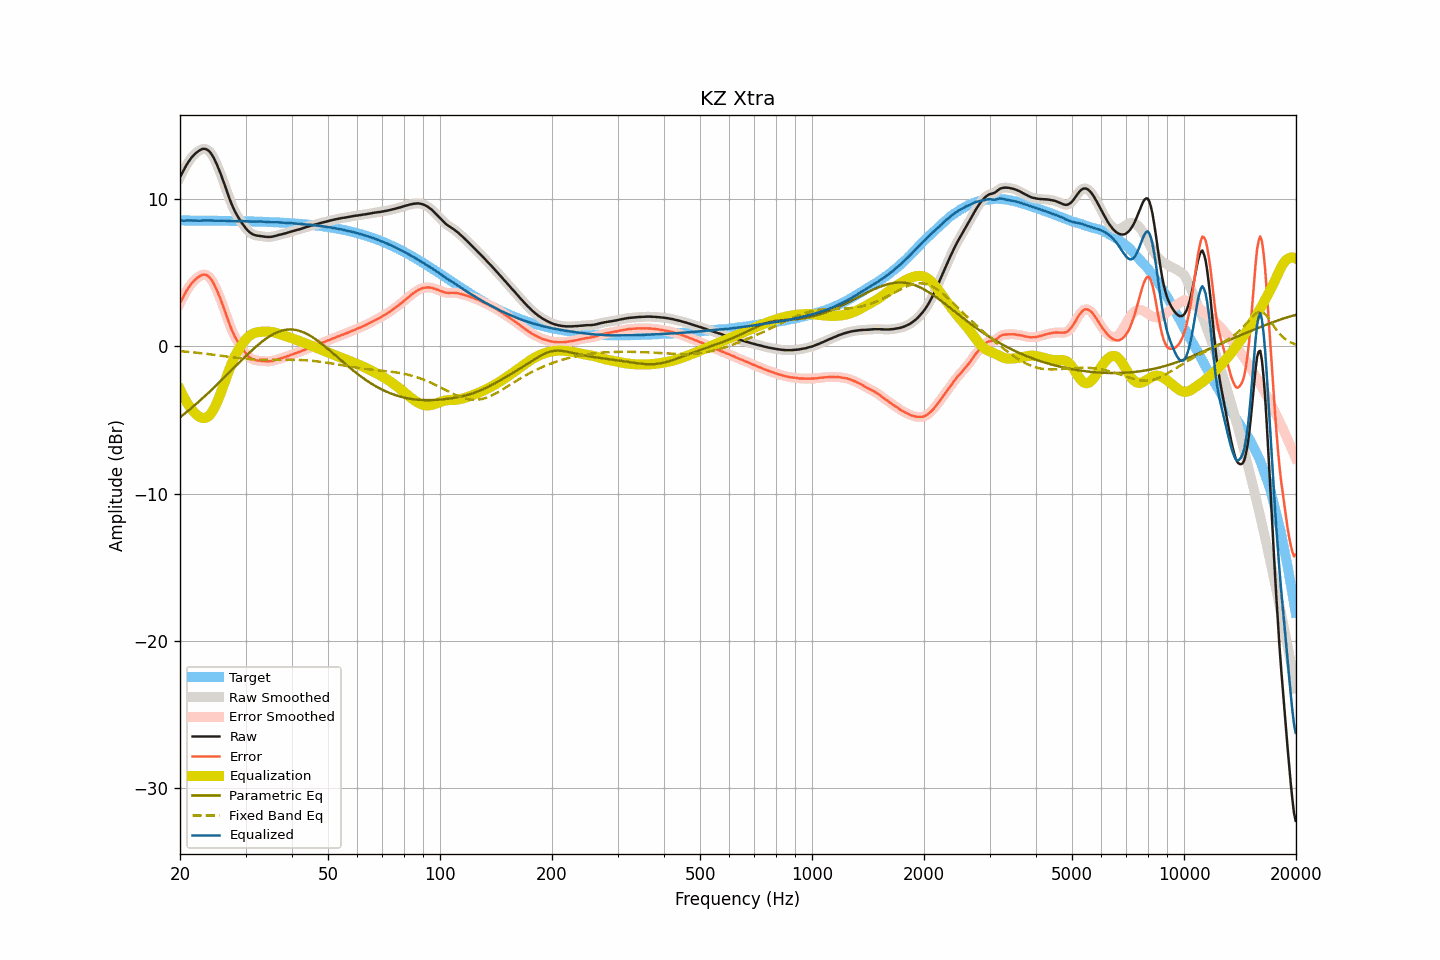

The table this chart was drawn from, first rows:
frequency, raw, smoothed, error, error_smoothed, equalization, parametric_eq, fixed_band_eq, equalized_raw, equalized_smoothed, target
20.00, 11.50, 11.50, 2.94, 2.93, -2.92, -4.83, -0.32, 8.58, 8.58, 8.56
20.20, 11.71, 11.72, 3.15, 3.15, -3.15, -4.74, -0.33, 8.56, 8.56, 8.56
20.40, 11.92, 11.92, 3.35, 3.36, -3.37, -4.65, -0.34, 8.54, 8.55, 8.56
20.61, 12.12, 12.12, 3.56, 3.56, -3.57, -4.56, -0.35, 8.55, 8.55, 8.56
20.81, 12.33, 12.32, 3.76, 3.76, -3.76, -4.47, -0.36, 8.56, 8.56, 8.56
21.02, 12.50, 12.50, 3.94, 3.94, -3.94, -4.38, -0.37, 8.57, 8.57, 8.56
21.23, 12.66, 12.67, 4.10, 4.11, -4.10, -4.29, -0.38, 8.57, 8.57, 8.56
21.44, 12.82, 12.81, 4.26, 4.25, -4.24, -4.20, -0.39, 8.57, 8.56, 8.56
21.66, 12.93, 12.94, 4.37, 4.38, -4.38, -4.11, -0.40, 8.55, 8.56, 8.56
21.87, 13.06, 13.05, 4.50, 4.50, -4.50, -4.01, -0.41, 8.55, 8.55, 8.56
22.09, 13.15, 13.15, 4.60, 4.59, -4.61, -3.92, -0.42, 8.55, 8.54, 8.56
22.31, 13.23, 13.24, 4.68, 4.68, -4.70, -3.82, -0.43, 8.54, 8.54, 8.56
22.54, 13.31, 13.31, 4.76, 4.76, -4.77, -3.72, -0.45, 8.54, 8.54, 8.55
22.76, 13.37, 13.38, 4.82, 4.82, -4.83, -3.62, -0.46, 8.55, 8.55, 8.55
22.99, 13.42, 13.42, 4.87, 4.87, -4.86, -3.53, -0.47, 8.56, 8.56, 8.55
23.22, 13.43, 13.43, 4.88, 4.88, -4.87, -3.43, -0.48, 8.56, 8.56, 8.55
23.45, 13.41, 13.42, 4.86, 4.86, -4.85, -3.33, -0.50, 8.56, 8.56, 8.55
23.69, 13.36, 13.37, 4.81, 4.82, -4.80, -3.22, -0.51, 8.56, 8.56, 8.55
23.92, 13.28, 13.28, 4.73, 4.73, -4.72, -3.12, -0.52, 8.56, 8.56, 8.55
24.16, 13.16, 13.16, 4.61, 4.61, -4.60, -3.02, -0.54, 8.56, 8.56, 8.55
24.40, 13.00, 13.00, 4.45, 4.46, -4.45, -2.92, -0.55, 8.56, 8.56, 8.55
24.65, 12.82, 12.81, 4.27, 4.27, -4.26, -2.81, -0.57, 8.55, 8.55, 8.55
24.89, 12.59, 12.59, 4.05, 4.05, -4.05, -2.71, -0.58, 8.54, 8.54, 8.54
25.14, 12.35, 12.35, 3.81, 3.81, -3.81, -2.60, -0.60, 8.54, 8.54, 8.54
25.39, 12.09, 12.09, 3.55, 3.55, -3.55, -2.50, -0.61, 8.54, 8.54, 8.54
25.65, 11.82, 11.81, 3.28, 3.27, -3.27, -2.39, -0.63, 8.54, 8.54, 8.54
25.91, 11.53, 11.53, 2.99, 2.99, -2.98, -2.28, -0.64, 8.55, 8.55, 8.54
26.16, 11.22, 11.22, 2.68, 2.69, -2.68, -2.17, -0.66, 8.54, 8.55, 8.54
26.43, 10.92, 10.91, 2.38, 2.38, -2.37, -2.06, -0.67, 8.55, 8.54, 8.53
26.69, 10.59, 10.60, 2.06, 2.06, -2.06, -1.96, -0.69, 8.53, 8.53, 8.53
26.96, 10.29, 10.29, 1.76, 1.76, -1.76, -1.85, -0.70, 8.52, 8.52, 8.53
27.23, 9.99, 9.99, 1.46, 1.46, -1.47, -1.74, -0.72, 8.51, 8.51, 8.53
27.50, 9.71, 9.71, 1.18, 1.18, -1.20, -1.63, -0.73, 8.50, 8.51, 8.53
27.77, 9.45, 9.45, 0.92, 0.92, -0.95, -1.52, -0.75, 8.51, 8.50, 8.53
28.05, 9.21, 9.22, 0.69, 0.69, -0.71, -1.41, -0.76, 8.50, 8.51, 8.52
28.33, 9.01, 9.01, 0.49, 0.49, -0.49, -1.30, -0.77, 8.52, 8.52, 8.52
28.62, 8.82, 8.82, 0.30, 0.30, -0.29, -1.19, -0.79, 8.52, 8.52, 8.52
28.90, 8.64, 8.64, 0.13, 0.12, -0.11, -1.08, -0.80, 8.53, 8.53, 8.52
29.19, 8.47, 8.47, -0.04, -0.04, 0.06, -0.97, -0.81, 8.53, 8.53, 8.51
29.48, 8.31, 8.31, -0.20, -0.20, 0.21, -0.86, -0.82, 8.52, 8.52, 8.51
29.78, 8.17, 8.16, -0.34, -0.35, 0.35, -0.76, -0.83, 8.52, 8.52, 8.51
30.08, 8.03, 8.02, -0.48, -0.48, 0.48, -0.65, -0.84, 8.51, 8.51, 8.51
30.38, 7.90, 7.90, -0.61, -0.60, 0.60, -0.55, -0.85, 8.49, 8.50, 8.50
30.68, 7.79, 7.79, -0.71, -0.71, 0.70, -0.44, -0.86, 8.49, 8.49, 8.50
30.99, 7.70, 7.71, -0.79, -0.79, 0.78, -0.34, -0.87, 8.48, 8.49, 8.50
31.30, 7.63, 7.64, -0.86, -0.86, 0.85, -0.24, -0.87, 8.48, 8.48, 8.50
31.61, 7.59, 7.59, -0.90, -0.90, 0.90, -0.14, -0.88, 8.49, 8.49, 8.49
31.93, 7.55, 7.56, -0.94, -0.93, 0.93, -0.04, -0.88, 8.49, 8.49, 8.49
32.24, 7.53, 7.53, -0.95, -0.95, 0.96, 0.05, -0.89, 8.49, 8.49, 8.49
32.57, 7.51, 7.51, -0.97, -0.97, 0.98, 0.15, -0.89, 8.49, 8.49, 8.48
32.89, 7.50, 7.50, -0.98, -0.98, 0.99, 0.24, -0.90, 8.49, 8.49, 8.48
33.22, 7.48, 7.49, -0.99, -0.99, 1.00, 0.32, -0.90, 8.48, 8.49, 8.48
33.55, 7.47, 7.47, -1.00, -1.00, 1.01, 0.41, -0.90, 8.48, 8.48, 8.47
33.89, 7.45, 7.46, -1.01, -1.01, 1.01, 0.49, -0.90, 8.47, 8.47, 8.47
34.23, 7.44, 7.45, -1.02, -1.02, 1.01, 0.57, -0.90, 8.46, 8.46, 8.46
34.57, 7.44, 7.44, -1.01, -1.02, 1.01, 0.64, -0.90, 8.45, 8.45, 8.46
34.92, 7.44, 7.44, -1.01, -1.01, 1.00, 0.71, -0.90, 8.44, 8.45, 8.45
35.27, 7.45, 7.46, -1.00, -0.99, 0.99, 0.77, -0.90, 8.44, 8.44, 8.45
35.62, 7.47, 7.48, -0.97, -0.97, 0.96, 0.83, -0.90, 8.44, 8.44, 8.44
35.97, 7.50, 7.50, -0.94, -0.94, 0.94, 0.89, -0.90, 8.44, 8.44, 8.44
... 635 more rows
